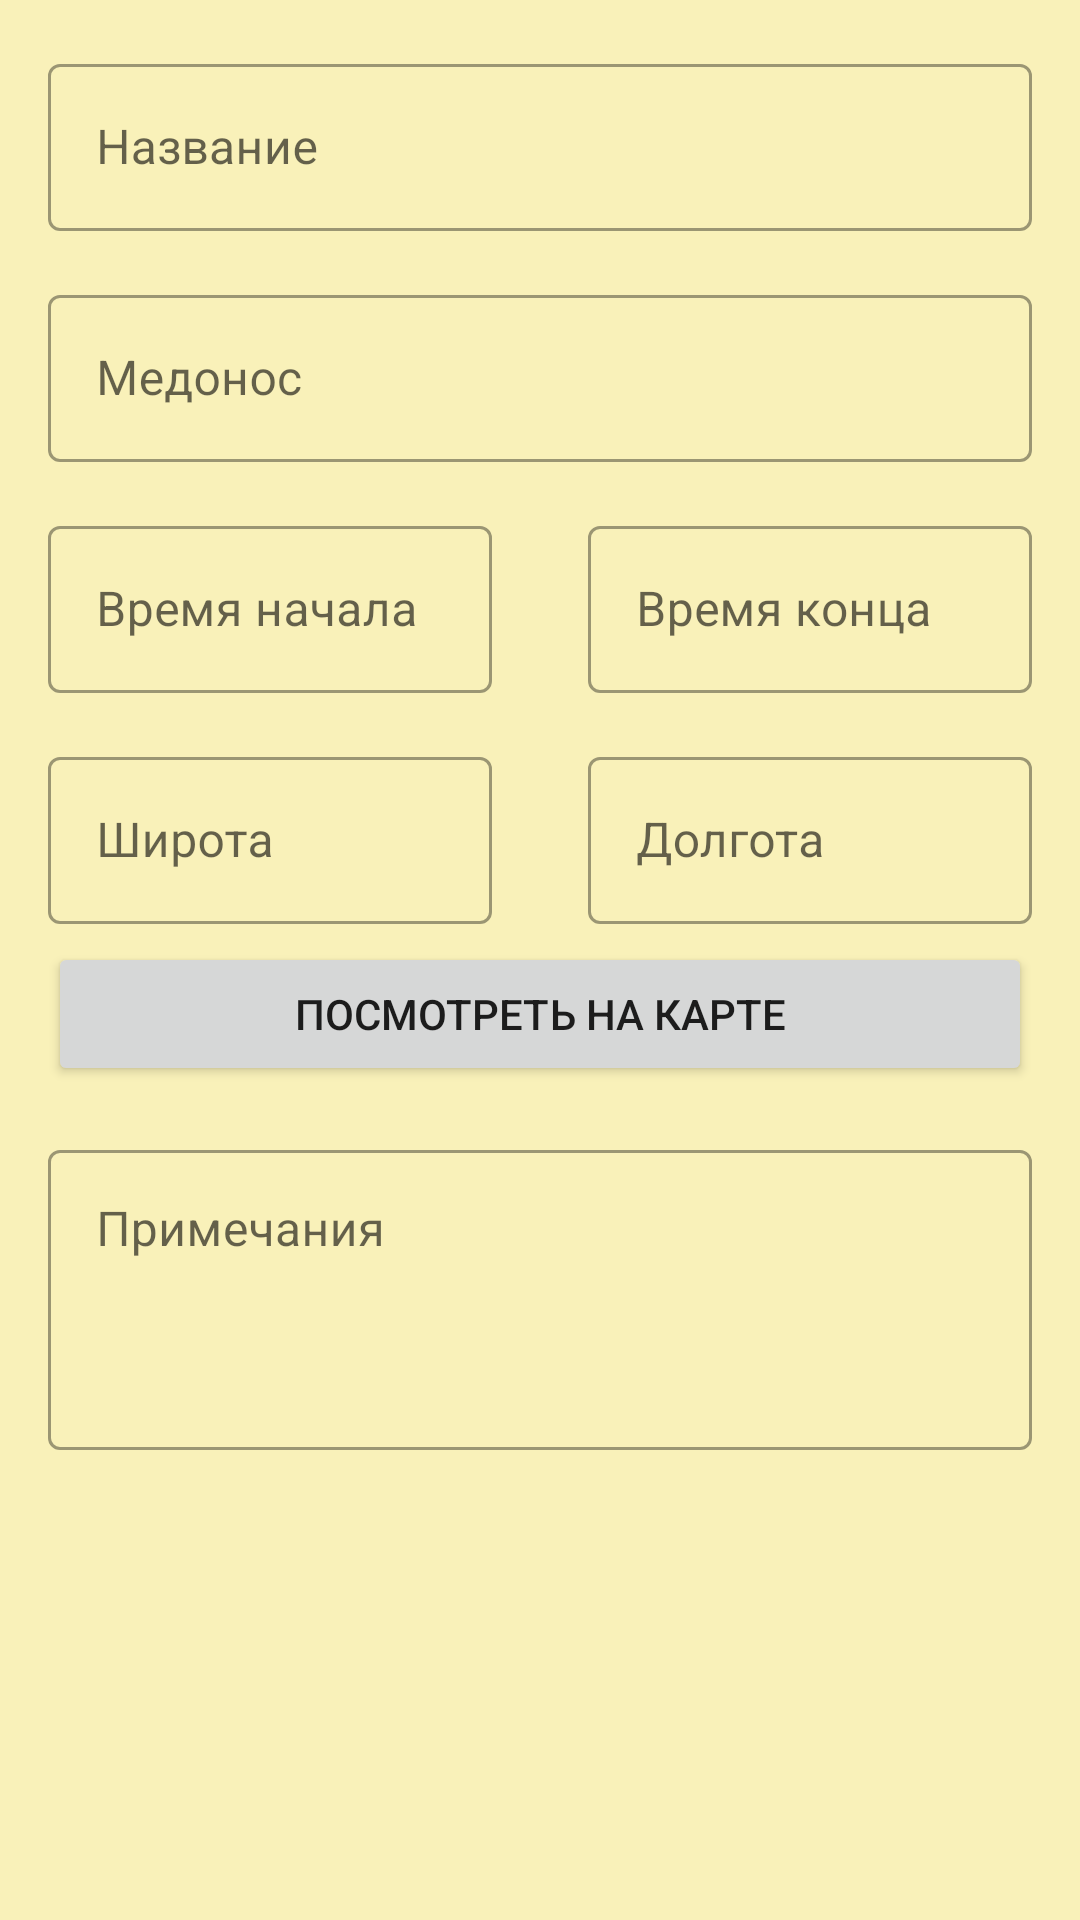

Layout XML and referenced resources for this Android screen:
<!-- AndroidManifest.xml: application theme Theme.Apairy -->
<!-- res/layout/fragment_migration_add.xml -->
<?xml version="1.0" encoding="utf-8"?>
<LinearLayout xmlns:android="http://schemas.android.com/apk/res/android"
    android:layout_width="match_parent"
    android:layout_height="match_parent"
    xmlns:tools="http://schemas.android.com/tools"
    android:orientation="vertical"
    tools:context=".fragments.MigrationAddFragment"
    android:background="#48EACC08">


    <com.google.android.material.textfield.TextInputLayout
        android:layout_width="match_parent"
        android:layout_height="wrap_content"
        android:layout_marginStart="16dp"
        android:layout_marginTop="16dp"
        android:layout_marginEnd="16dp"
        android:hint="Название"
        style="@style/Widget.MaterialComponents.TextInputLayout.OutlinedBox">

        <com.google.android.material.textfield.TextInputEditText
            android:id="@+id/et_migration_name"
            android:layout_width="match_parent"
            android:layout_height="wrap_content"
            android:inputType="text" />
    </com.google.android.material.textfield.TextInputLayout>


    <com.google.android.material.textfield.TextInputLayout
        android:layout_width="match_parent"
        android:layout_height="wrap_content"
        android:layout_marginStart="16dp"
        android:layout_marginTop="16dp"
        android:layout_marginEnd="16dp"
        android:hint="Медонос"
        style="@style/Widget.MaterialComponents.TextInputLayout.OutlinedBox">

        <com.google.android.material.textfield.TextInputEditText
            android:id="@+id/et_migration_honey_plant"
            android:layout_width="match_parent"
            android:layout_height="wrap_content"
            android:inputType="text"
            android:focusable="false"/>
    </com.google.android.material.textfield.TextInputLayout>



    <LinearLayout
        android:layout_width="match_parent"
        android:layout_height="wrap_content"
        android:orientation="horizontal">

        <com.google.android.material.textfield.TextInputLayout
            android:layout_width="0dp"
            android:layout_height="wrap_content"
            android:layout_weight="1"
            android:layout_marginStart="16dp"
            android:layout_marginTop="16dp"
            android:layout_marginEnd="16dp"
            android:hint="Время начала"
            style="@style/Widget.MaterialComponents.TextInputLayout.OutlinedBox">

            <com.google.android.material.textfield.TextInputEditText
                android:id="@+id/et_migration_start_date"
                android:layout_width="match_parent"
                android:layout_height="wrap_content"
                android:inputType="text"
                android:focusable="false"/>
        </com.google.android.material.textfield.TextInputLayout>

        <com.google.android.material.textfield.TextInputLayout
            android:layout_width="0dp"
            android:layout_height="wrap_content"
            android:layout_weight="1"
            android:layout_marginStart="16dp"
            android:layout_marginTop="16dp"
            android:layout_marginEnd="16dp"
            android:hint="Время конца"
            style="@style/Widget.MaterialComponents.TextInputLayout.OutlinedBox">

            <com.google.android.material.textfield.TextInputEditText
                android:id="@+id/et_migration_end_date"
                android:layout_width="match_parent"
                android:layout_height="wrap_content"
                android:inputType="text" />
        </com.google.android.material.textfield.TextInputLayout>

    </LinearLayout>


    <LinearLayout
        android:layout_width="match_parent"
        android:layout_height="wrap_content">


        <com.google.android.material.textfield.TextInputLayout
            android:layout_width="0dp"
            android:layout_height="wrap_content"
            android:layout_weight="1"
            android:layout_marginStart="16dp"
            android:layout_marginTop="16dp"
            android:layout_marginEnd="16dp"
            android:hint="Широта"
            style="@style/Widget.MaterialComponents.TextInputLayout.OutlinedBox">

            <com.google.android.material.textfield.TextInputEditText
                android:id="@+id/en_migration_latitude"
                android:layout_width="match_parent"
                android:layout_height="wrap_content"
                android:inputType="numberDecimal" />
        </com.google.android.material.textfield.TextInputLayout>




        <com.google.android.material.textfield.TextInputLayout
            android:layout_width="0dp"
            android:layout_weight="1"
            android:layout_height="wrap_content"
            android:layout_marginStart="16dp"
            android:layout_marginTop="16dp"
            android:layout_marginEnd="16dp"
            android:hint="Долгота"
            style="@style/Widget.MaterialComponents.TextInputLayout.OutlinedBox">

            <com.google.android.material.textfield.TextInputEditText
                android:id="@+id/en_migration_longitude"
                android:layout_width="match_parent"
                android:layout_height="wrap_content"
                android:inputType="numberDecimal" />
        </com.google.android.material.textfield.TextInputLayout>

    </LinearLayout>


    <Button
        android:id="@+id/btnMap"
        android:layout_width="match_parent"
        android:layout_height="wrap_content"
        android:text="Посмотреть на карте"
        android:layout_marginTop="6dp"
        android:layout_marginStart="16dp"
        android:layout_marginEnd="16dp"/>

    <com.google.android.material.textfield.TextInputLayout
        android:layout_width="match_parent"
        android:layout_height="wrap_content"
        android:layout_marginStart="16dp"
        android:layout_marginTop="16dp"
        android:layout_marginEnd="16dp"
        android:hint="Примечания"
        style="@style/Widget.MaterialComponents.TextInputLayout.OutlinedBox">

        <com.google.android.material.textfield.TextInputEditText
            android:id="@+id/et_migration_note"
            android:layout_width="match_parent"
            android:layout_height="wrap_content"
            android:inputType="textMultiLine"
            android:minHeight="100dp"
            android:gravity="top"/>
    </com.google.android.material.textfield.TextInputLayout>

</LinearLayout>
<!-- resources referenced by this layout -->
<resources>
  <style name="Theme.Apairy" parent="Base.Theme.Apairy" />
  <style name="Base.Theme.Apairy" parent="Theme.MaterialComponents.DayNight.DarkActionBar">
          
          <item name="colorPrimary">@color/orange</item>
          <item name="colorPrimaryVariant">@color/orange</item>
          <item name="colorOnPrimary">@color/white</item>
          
          <item name="colorSecondary">@color/orange</item>
          <item name="colorSecondaryVariant">@color/orange</item>
          <item name="colorOnSecondary">@color/black</item>
          
          <item name="android:statusBarColor">?attr/colorPrimaryVariant</item>
          
      </style>
  <color name="orange">#FFCF40</color>
  <color name="white">#FFFFFFFF</color>
  <color name="black">#FF000000</color>
</resources>
